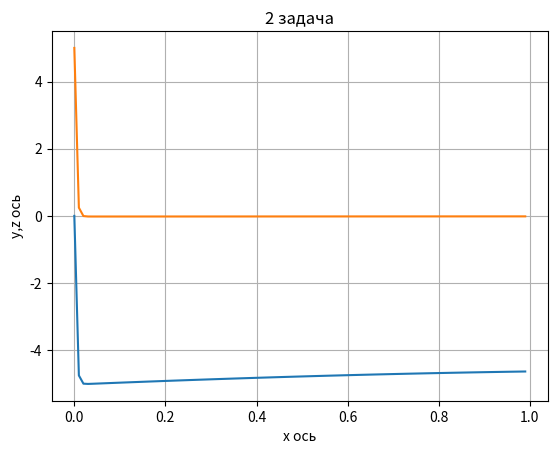

Python code for this plot:
#!/usr/bin/python3.4
# -*- coding: utf-8 -*-

#import matplotlib
import numpy as np
import matplotlib.pyplot as plt

def k1y(xi,yi,zi,g,h,a,eps):
	#print('in ky1')
	w = (1/a - g*h*(1.0/2/a + 1))
	k1 = 1.0
	k1_ = 0.1
	while ((k1 - k1_)> eps):
		k1_ = k1
		k1 = (1.0/2/a*yi + zi + ((yi+g*h*k1)+3)/(np.power(yi+g*h*k1,2)+2)/a) / w
	#print('end ky1',k1)
	return k1

def k1z(xi,yi,zi,g,h,a,eps):
	#print('in kz1')
	w = (1/a - g*h*(1.0/a + 1))
	k1 = 1.0
	k1_ = 0.1
	while ((k1 - k1_)> eps):
		k1_ = k1
		k1 = (1.0/a*yi + zi + np.power(np.power(xi+g*h,2)+(xi+g*h)+1,0.5)/a) / w
	#print('end kz1' , k1)
	return k1

def k2y(xi,yi,zi,k1,g,h,a,eps):
	#print('in ky2')
	w = (1/a - g*h*(1.0/2/a + 1))
	k2 = 1.0
	k2_ = 0.1
	while ((k2 - k2_)> eps):
		k2_ = k2
		k2 = (1.0/2/a*(yi+(1-2*g)*k1*h) + (zi+(1-2*g)*k1*h) + ((yi+(1-2*g)*k1*h+g*h*k2)+3)/(np.power(yi+(1-2*g)*k1*h+g*h*k2,2)+2)/a) / w
	#print('end ky2', k2)
	return k2

def k2z(xi,yi,zi,k1,g,h,a,eps):
	#print('in kz2')
	w = (1/a - g*h*(1.0/a + 1))
	k2 = 1.0
	k2_ = 0.1
	while ((k2 - k2_)> eps):
		k2_ = k2
		k2 = (1.0/a*(yi+(1-2*g)*k1*h) + (zi+(1-2*g)*k1*h) + np.power(np.power(xi+(1-g)*h,2)+(xi+(1-g)*h)+1,0.5)/a) / w
	#print('end kz2',k2)
	return k2

epsi = 0.0001
N = 100
A = -200
gamma = (3.0 + np.power(3,0.5)) / 6
#x = [(10.0/np.abs(A)*i) if (i <N) else (10.0/np.abs(A) + (1 - 10.0/np.abs(A))*(i-100)) for i in np.arange(N*2)]
#y = [0.0*i for i in np.arange(N*2)]
#z = [0.0*i for i in np.arange(N*2)]
x = [1.0/N*i for i in np.arange(N)]
y = [0.0*i for i in np.arange(N)]
z = [0.0*i for i in np.arange(N)]

y[0] = 0.0
z[0] = 5.0

print('begin for:')
for i in np.arange(N-1):
	#print('i = ',i)
	'''if i <100:
		h = 1/A/N
	else:
		h = (1 - 1/A)/N'''
	h = 1.0/N
	k1_y = k1y(x[i],y[i],z[i],gamma,h,A,epsi)
	k2_y = k2y(x[i],y[i],z[i],k1_y,gamma,h,A,epsi)
	y[i+1] = y[i] + h/2 * (k1_y + k2_y)
	k1_z = k1z(x[i],y[i],z[i],gamma,h,A,epsi)
	k2_z = k2z(x[i],y[i],z[i],k1_y,gamma,h,A,epsi)
	z[i+1] = z[i] + h/2 * (k1_z + k2_z)

plt.plot(x,y)
plt.plot(x,z)
plt.xlabel('x ось')
plt.ylabel('y,z ось')
plt.title('2 задача')
plt.grid()
#plt.savefig(file_)
plt.show()